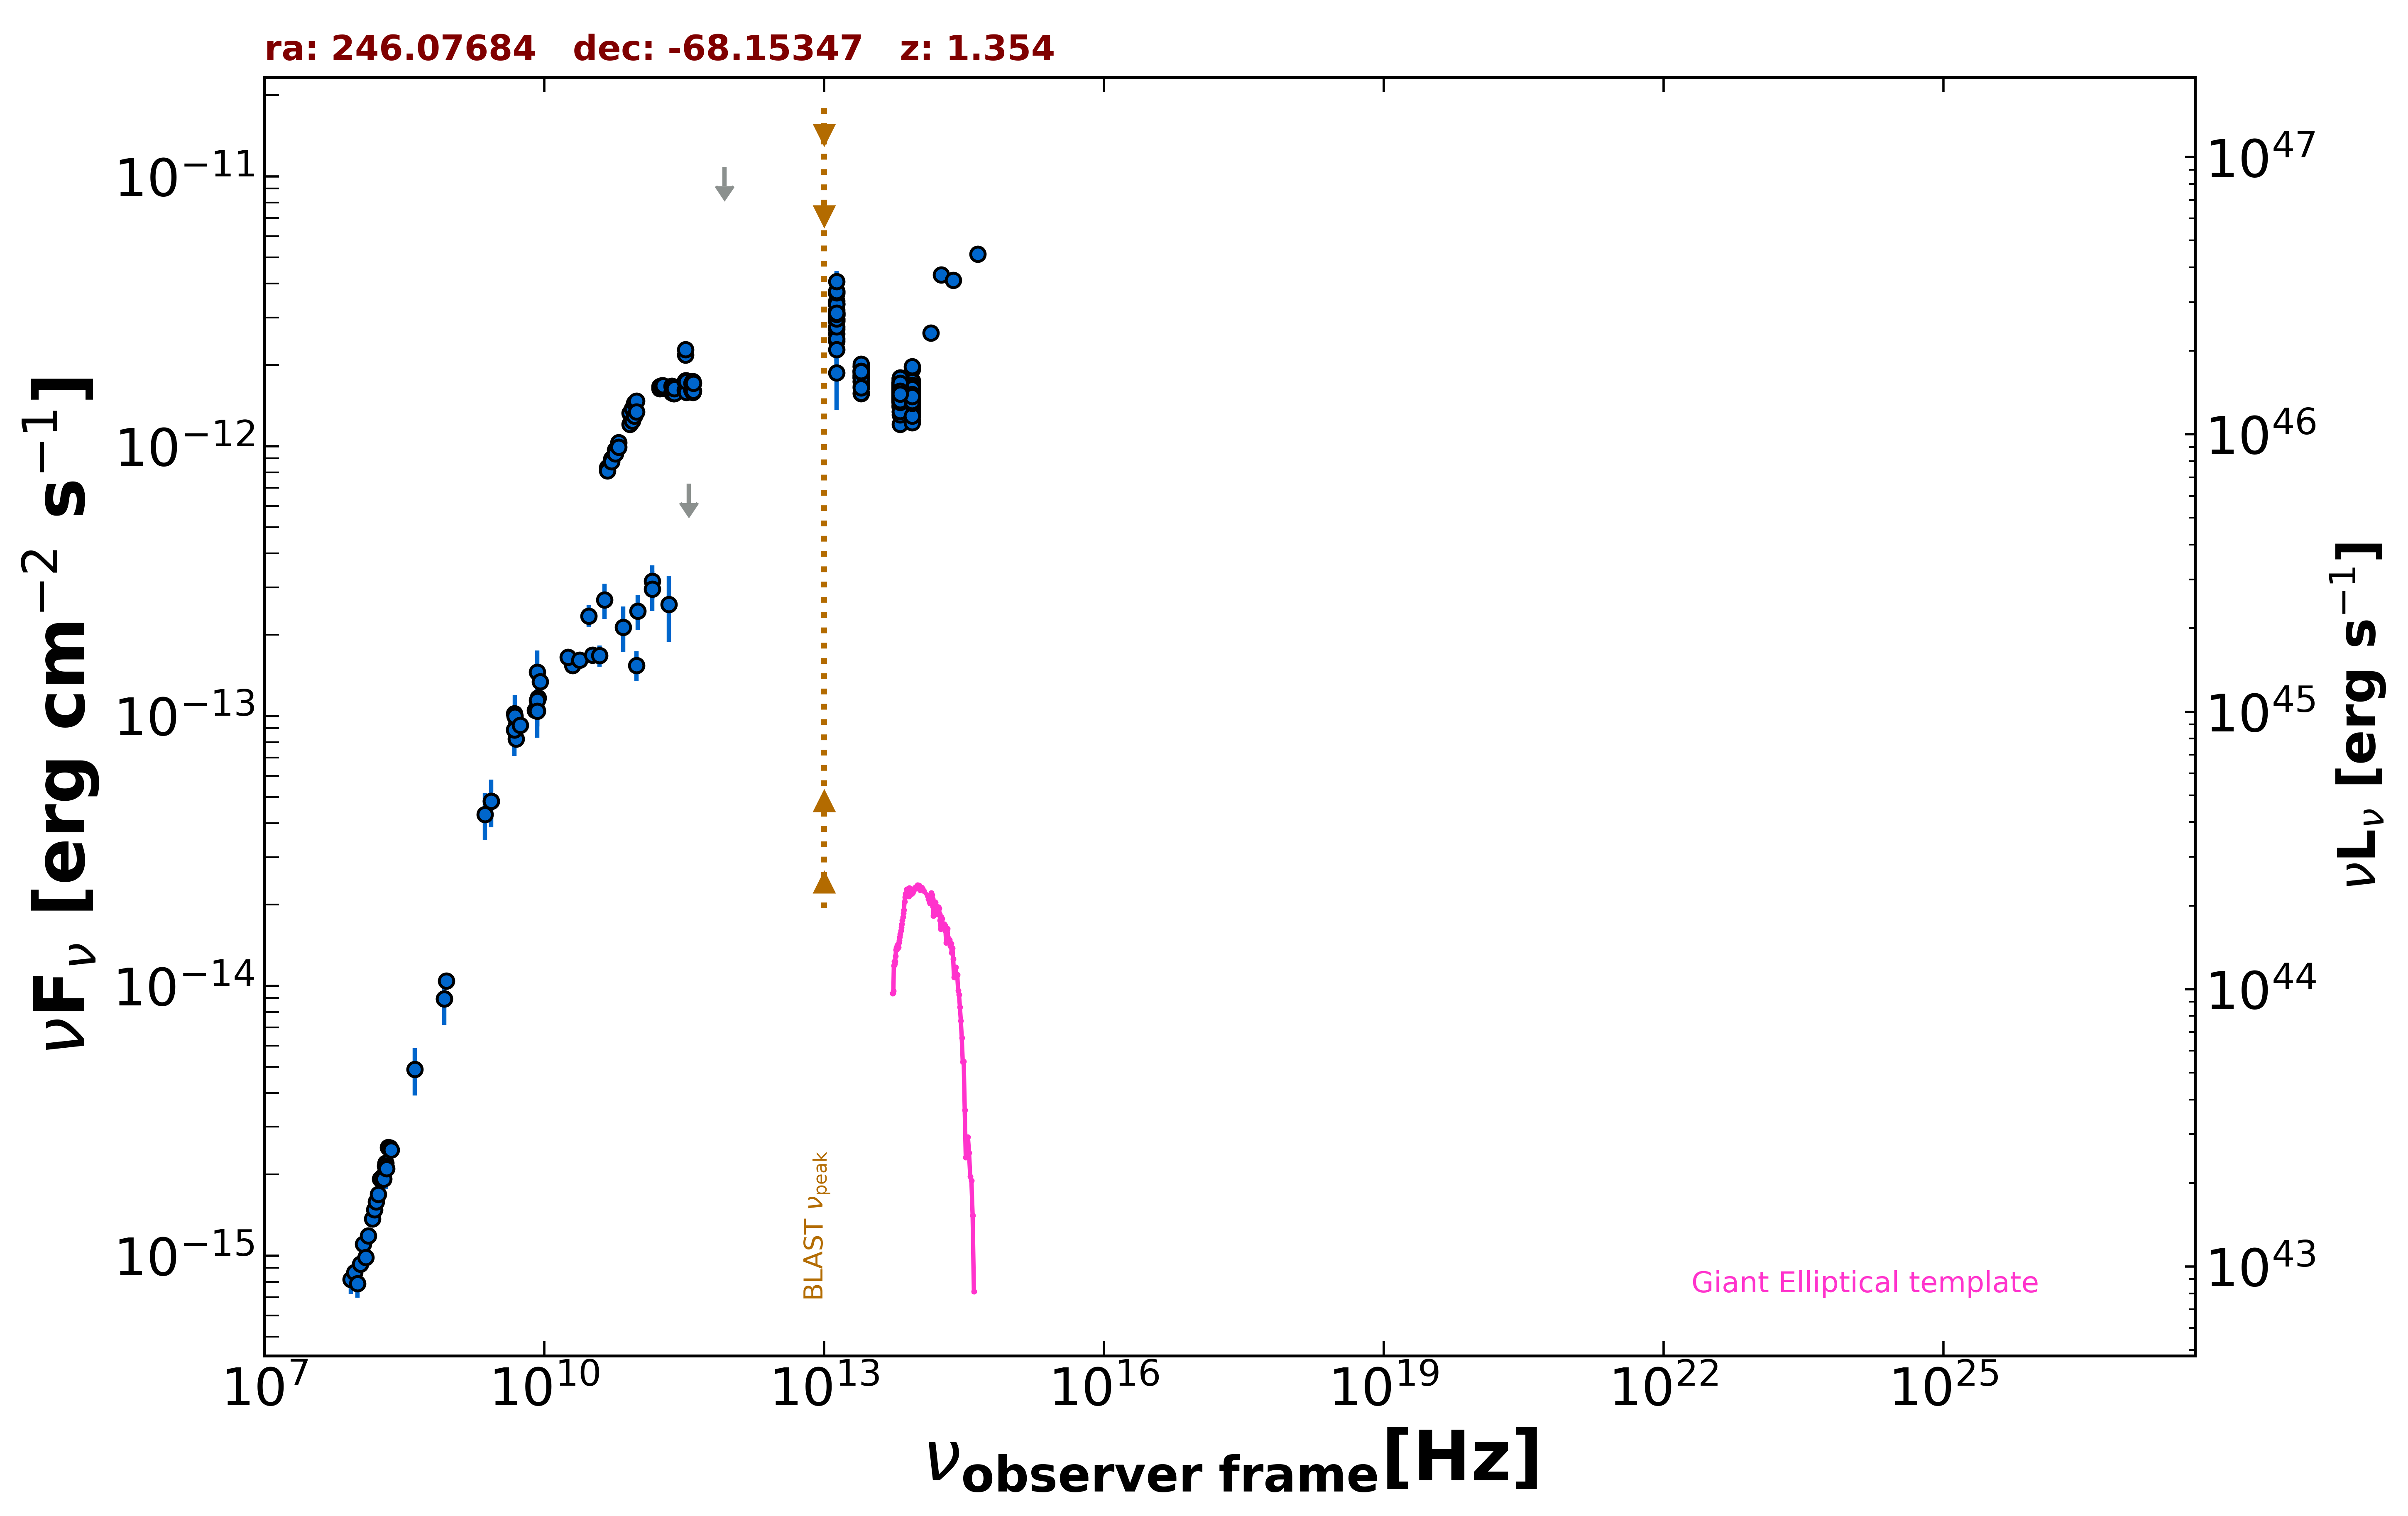

Source data for this figure (header and first rows):
freq., flux, err_flux, MJD_start, MJD_end, flag, catalog, reference
8.870e+08, 1.041e-14, 7.330e-16, 55000, 55000, , RACS, Hale et al. 2021  PASA  38  e058
8.430e+08, 8.953e-15, 2.690e-16, 55000, 55000, , SUMSS, Manch et al. 2003  MNRAS  342  1117
5.000e+09, 8.215e-14, 4.100e-15, 55000, 55000, , AT20G, Murphy et al. 2010  MNRAS  402  2403
8.000e+09, 1.051e-13, 5.280e-15, 55000, 55000, , AT20G, Murphy et al. 2010  MNRAS  402  2403
2.000e+10, 1.538e-13, 7.600e-15, 55000, 55000, , AT20G, Murphy et al. 2010  MNRAS  402  2403
4.800e+09, 8.870e-14, 1.440e-15, 55000, 55000, , ATPMN, McConnell et al. 2012  MNRAS  422  1527
8.600e+09, 1.167e-13, 5.300e-15, 55000, 55000, , ATPMN, McConnell et al. 2012  MNRAS  422  1527
8.400e+09, 1.045e-13, 0.000e+00, 55000, 55000, , CRATES, Healey et al. 2007  ApJS  171  61
5.009e+09, 9.317e-14, 4.510e-15, 55000, 55000, , KUEHR, Kuehr et al. 1981  A&AS  45  367
2.700e+09, 4.833e-14, 2.160e-15, 55000, 55000, , KUEHR, Kuehr et al. 1981  A&AS  45  367
4.800e+09, 1.019e-13, 5.300e-15, 55000, 55000, , PMN, Griffith et al. 1993-1996  VizieR  VIII/…
9.744e+10, 1.540e-13, 1.945e-14, 56902, 56902, , ALMA, Bonato et al. 2019  MNRAS  485  1188
1.430e+11, 3.156e-13, 4.550e-14, 55000, 55000, , PCCS2143, GHz The Planck Collaboration 2018  A&A  …
3.000e+10, 2.349e-13, 2.210e-14, 55000, 55000, , PCNT, The Planck Collaboration 2018  A&A  619 …
4.400e+10, 2.693e-13, 4.010e-14, 55000, 55000, , PCNT, The Planck Collaboration 2018  A&A  619 …
7.000e+10, 2.134e-13, 4.105e-14, 55000, 55000, , PCNT, The Planck Collaboration 2018  A&A  619 …
1.000e+11, 2.446e-13, 3.650e-14, 55000, 55000, , PCNT, The Planck Collaboration 2018  A&A  619 …
1.430e+11, 2.948e-13, 4.995e-14, 55000, 55000, , PCNT, The Planck Collaboration 2018  A&A  619 …
2.170e+11, 2.593e-13, 7.090e-14, 55000, 55000, , PCNT, The Planck Collaboration 2018  A&A  619 …
3.530e+11, 7.253e-13, 0.000e+00, 55000, 55000, UL, PCNT, The Planck Collaboration 2018  A&A  619 …
8.570e+11, 1.083e-11, 0.000e+00, 55000, 55000, UL, PCNT, The Planck Collaboration 2018  A&A  619 …
1.389e+14, 2.624e-12, 1.185e-13, 55000, 55000, , 2MASS, Skrutskie et al. 2006  AJ  131  1163
1.804e+14, 4.308e-12, 1.550e-13, 55000, 55000, , 2MASS, Skrutskie et al. 2006  AJ  131  1163
2.427e+14, 4.117e-12, 1.480e-13, 55000, 55000, , 2MASS, Skrutskie et al. 2006  AJ  131  1163
8.817e+13, 1.579e-12, 4.000e-15, 55000, 55000, , UNWISE, Schlafly et al. 2019  ApJS  240  30
6.517e+13, 1.593e-12, 5.500e-15, 55000, 55000, , UNWISE, Schlafly et al. 2019  ApJS  240  30
8.817e+13, 1.543e-12, 3.700e-14, 55000, 55000, , WISE, Wright et al. 2010  AJ  140  1868
6.517e+13, 1.587e-12, 3.250e-14, 55000, 55000, , WISE, Wright et al. 2010  AJ  140  1868
2.498e+13, 1.816e-12, 3.850e-14, 55000, 55000, , WISE, Wright et al. 2010  AJ  140  1868
1.363e+13, 3.079e-12, 1.450e-13, 55000, 55000, , WISE, Wright et al. 2010  AJ  140  1868
8.817e+13, 1.512e-12, 4.600e-14, 56909, 56909, , NEOWISE, Mainzer et al. 2014  ApJ  792  30
6.517e+13, 1.530e-12, 5.200e-14, 56909, 56909, , NEOWISE, Mainzer et al. 2014  ApJ  792  30
8.817e+13, 1.536e-12, 4.700e-14, 56908, 56908, , NEOWISE, Mainzer et al. 2014  ApJ  792  30
6.517e+13, 1.645e-12, 5.450e-14, 56908, 56908, , NEOWISE, Mainzer et al. 2014  ApJ  792  30
8.817e+13, 1.618e-12, 4.500e-14, 56909, 56909, , NEOWISE, Mainzer et al. 2014  ApJ  792  30
6.517e+13, 1.670e-12, 5.350e-14, 56909, 56909, , NEOWISE, Mainzer et al. 2014  ApJ  792  30
8.817e+13, 1.550e-12, 6.000e-14, 56909, 56909, , NEOWISE, Mainzer et al. 2014  ApJ  792  30
6.517e+13, 1.618e-12, 5.500e-14, 56909, 56909, , NEOWISE, Mainzer et al. 2014  ApJ  792  30
8.817e+13, 1.468e-12, 5.150e-14, 56908, 56908, , NEOWISE, Mainzer et al. 2014  ApJ  792  30
6.517e+13, 1.612e-12, 5.650e-14, 56908, 56908, , NEOWISE, Mainzer et al. 2014  ApJ  792  30
8.817e+13, 1.585e-12, 5.000e-14, 56909, 56909, , NEOWISE, Mainzer et al. 2014  ApJ  792  30
6.517e+13, 1.661e-12, 5.650e-14, 56909, 56909, , NEOWISE, Mainzer et al. 2014  ApJ  792  30
8.817e+13, 1.510e-12, 5.000e-14, 56909, 56909, , NEOWISE, Mainzer et al. 2014  ApJ  792  30
6.517e+13, 1.513e-12, 5.000e-14, 56909, 56909, , NEOWISE, Mainzer et al. 2014  ApJ  792  30
8.817e+13, 1.663e-12, 4.550e-14, 56909, 56909, , NEOWISE, Mainzer et al. 2014  ApJ  792  30
6.517e+13, 1.645e-12, 5.450e-14, 56909, 56909, , NEOWISE, Mainzer et al. 2014  ApJ  792  30
8.817e+13, 1.423e-12, 4.300e-14, 56908, 56908, , NEOWISE, Mainzer et al. 2014  ApJ  792  30
6.517e+13, 1.545e-12, 5.650e-14, 56908, 56908, , NEOWISE, Mainzer et al. 2014  ApJ  792  30
8.817e+13, 1.594e-12, 5.000e-14, 56909, 56909, , NEOWISE, Mainzer et al. 2014  ApJ  792  30
6.517e+13, 1.576e-12, 5.650e-14, 56909, 56909, , NEOWISE, Mainzer et al. 2014  ApJ  792  30
8.817e+13, 1.546e-12, 4.400e-14, 56909, 56909, , NEOWISE, Mainzer et al. 2014  ApJ  792  30
6.517e+13, 1.641e-12, 6.200e-14, 56909, 56909, , NEOWISE, Mainzer et al. 2014  ApJ  792  30
8.817e+13, 1.634e-12, 4.800e-14, 56909, 56909, , NEOWISE, Mainzer et al. 2014  ApJ  792  30
6.517e+13, 1.548e-12, 5.550e-14, 56909, 56909, , NEOWISE, Mainzer et al. 2014  ApJ  792  30
8.817e+13, 1.543e-12, 4.800e-14, 56909, 56909, , NEOWISE, Mainzer et al. 2014  ApJ  792  30
6.517e+13, 1.720e-12, 6.800e-14, 56909, 56909, , NEOWISE, Mainzer et al. 2014  ApJ  792  30
8.817e+13, 1.387e-12, 4.600e-14, 56909, 56909, , NEOWISE, Mainzer et al. 2014  ApJ  792  30
6.517e+13, 1.450e-12, 5.450e-14, 56909, 56909, , NEOWISE, Mainzer et al. 2014  ApJ  792  30
8.817e+13, 1.558e-12, 4.850e-14, 56908, 56908, , NEOWISE, Mainzer et al. 2014  ApJ  792  30
6.517e+13, 1.570e-12, 5.200e-14, 56908, 56908, , NEOWISE, Mainzer et al. 2014  ApJ  792  30
... 784 more rows
